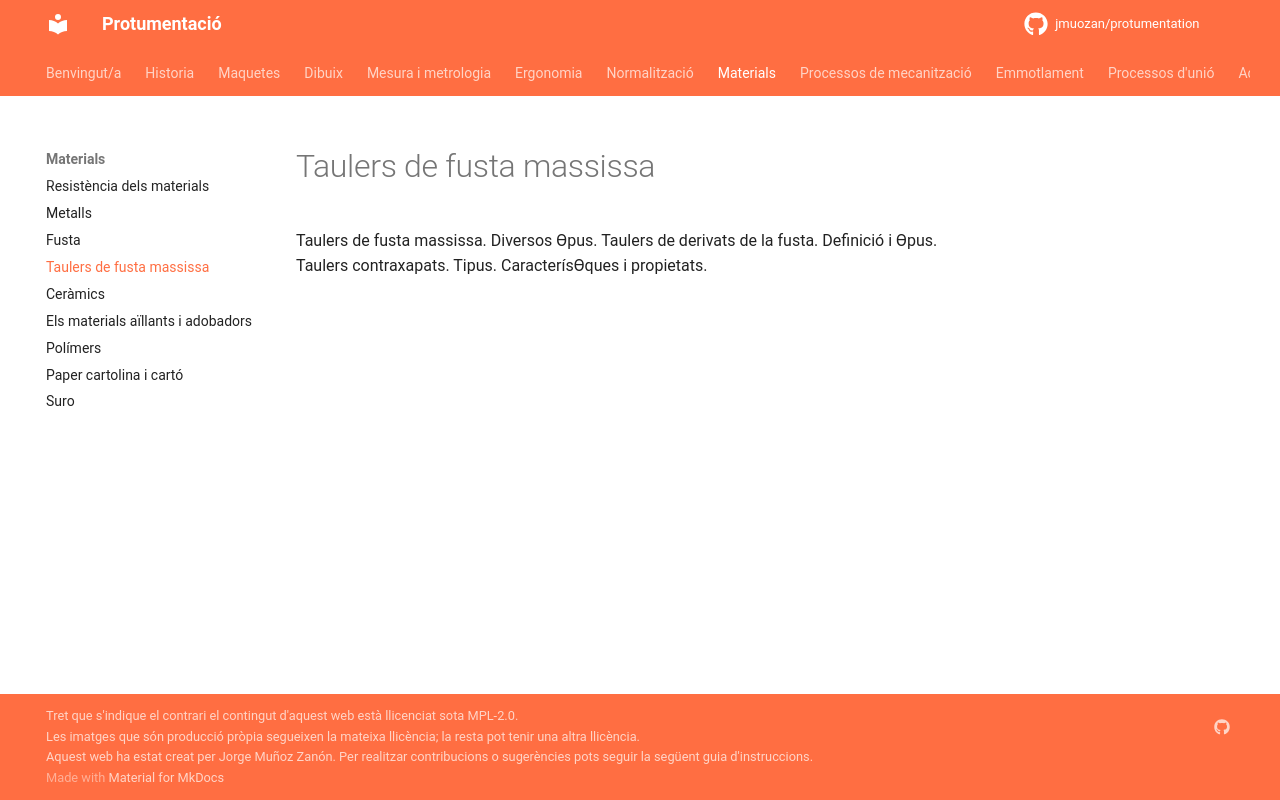

repository: jmuozan/protumentation · page: temes/materials/taulers_fusta_massissa/taulers_fusta_massissa/index.html · generator: mkdocs

Taulers de fusta massissa. Diversos Ɵpus. Taulers de derivats de la fusta. Deﬁnició i Ɵpus.
Taulers contraxapats. Tipus. CaracterísƟques i propietats.
